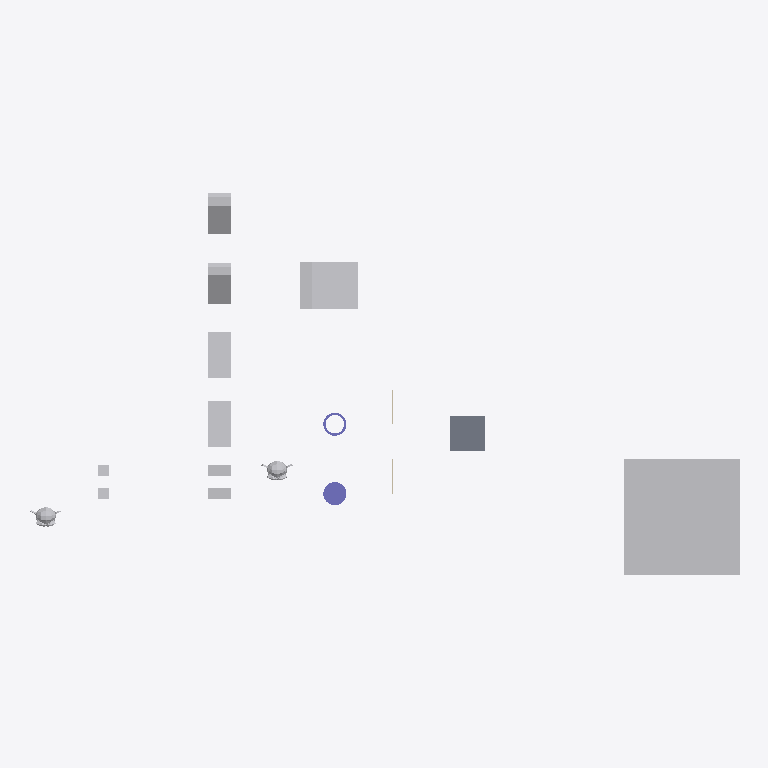
Plan cut of the same IFC building model at storey 'My Storey' (level 0.00 m, cut at 1.40 m), seen from above with north up, elements coloured by IFC class: 12 other elements (light grey), 2 columns (violet), 2 walls (beige), 1 slab (grey). Cut surfaces are drawn darker.
Extent 61.5 m × 33.0 m × 10.0 m (x, y, z). Storeys (1): My Storey at 0.00 m. Elements (18): 9 IfcFan, 2 IfcColumn, 2 IfcEngine, 2 IfcSlab, 2 IfcWall, 1 IfcCoil.

HEADER;
FILE_DESCRIPTION(('ViewDefinition[DesignTransferView]'),'2;1');
FILE_NAME('SuzanneA_Above_SlabA.ifc','2026-10-06T17:59:47+02:00',(''),(''),'IfcOpenShell 0.9.0','Bonsai 0.9.0','Nobody');
FILE_SCHEMA(('IFC4'));
ENDSEC;
DATA;
#1=IFCPROJECT('0bu1f74cf2BOa_d4KOeg9L',$,'My Project',$,$,$,$,(#10,#22),#5);
#27=IFCSITE('1JSDvGMyn0jv2ZzufjRyFZ',$,'My Site',$,$,#50,$,$,$,$,$,$,$,$);
#33=IFCBUILDING('1mIqF3isXFmOck8pHEyBuN',$,'My Building',$,$,#56,$,$,$,$,$,$);
#39=IFCBUILDINGSTOREY('0GU64Mixj8re66d3Lvi$bf',$,'My Storey',$,$,#62,$,$,$,$);
#66942=IFCFAN('0ukEI1qhb499zhybH5cWnu',$,'BigCubeA',$,$,#67604,#66952,$,.CENTRIFUGALFORWARDCURVED.);
#67336=IFCCOIL('0ziw4R_Qn1mvqBs9HU$it9',$,'UshapeA',$,$,#67644,#67362,$,.DXCOOLINGCOIL.);
#66920=IFCSLAB('3G8w3Y$LLAmh2O9AVcz8Bi',$,'SlabB',$,$,#67117,#66931,$,$);
#67140=IFCFAN('3bPlMlDQn4Ax9waXehly6T',$,'FallenCuboidA',$,$,#67197,#67146,$,.CENTRIFUGALFORWARDCURVED.);
#67156=IFCFAN('3iMkuJoN52cRguZWjxpp6M',$,'FallenCuboidB',$,$,#67176,#67162,$,.CENTRIFUGALFORWARDCURVED.);
#67177=IFCFAN('3psZXlNj13dxYbWK4hPBgH',$,'45CuboidB',$,$,#67380,#67183,$,.CENTRIFUGALFORWARDCURVED.);
#67198=IFCFAN('1OZw_Xt$z0JBuO1e8a$LYR',$,'45CuboidA',$,$,#67564,#67204,$,.CENTRIFUGALFORWARDCURVED.);
#67292=IFCCOLUMN('0qvvHMToP9qg5ie_iaTMnF',$,'CylinderA',$,$,#67335,#67330,$,.COLUMN.);
#1714=IFCENGINE('0HYl9heWP4EBB70E0t$o5T',$,'SuzanneB',$,$,#67092,#1738,$,.INTERNALCOMBUSTION.);
#576=IFCENGINE('0p86vX$TfF_xBPUY_4GHXF',$,'SuzanneA',$,$,#67669,#1553,$,.INTERNALCOMBUSTION.);
#66853=IFCFAN('2fe3JVOdD88wjcZgoS2Sl4',$,'CuboidA',$,$,#67529,#66863,$,.CENTRIFUGALFORWARDCURVED.);
#67484=IFCFAN('0ROhAAhUz0497aX1FsagXv',$,'CuboidB',$,$,#67534,#67490,$,.CENTRIFUGALFORWARDCURVED.);
#67214=IFCCOLUMN('0EtCeuXZf9T9d2lNp9tsGx',$,'HollowCylinderA',$,$,#67664,#67286,$,.COLUMN.);
#2765=IFCFAN('3SYf$H801Cw9s7tjB_posc',$,'CubeB',$,$,#67629,#2781,$,.CENTRIFUGALFORWARDCURVED.);
#2787=IFCFAN('0FsnxVQcv6U9Or9sItIXN$',$,'CubeA',$,$,#67674,#2793,$,.CENTRIFUGALFORWARDCURVED.);
#1670=IFCWALL('1cTYBjqlH7eh2eIbseGuXN',$,'WallA',$,$,#67122,#1677,$,$);
#66890=IFCWALL('3Nva4bJwT0N9kqGt83QJ8a',$,'WallB',$,$,#67127,#66901,$,$);
ENDSEC;
